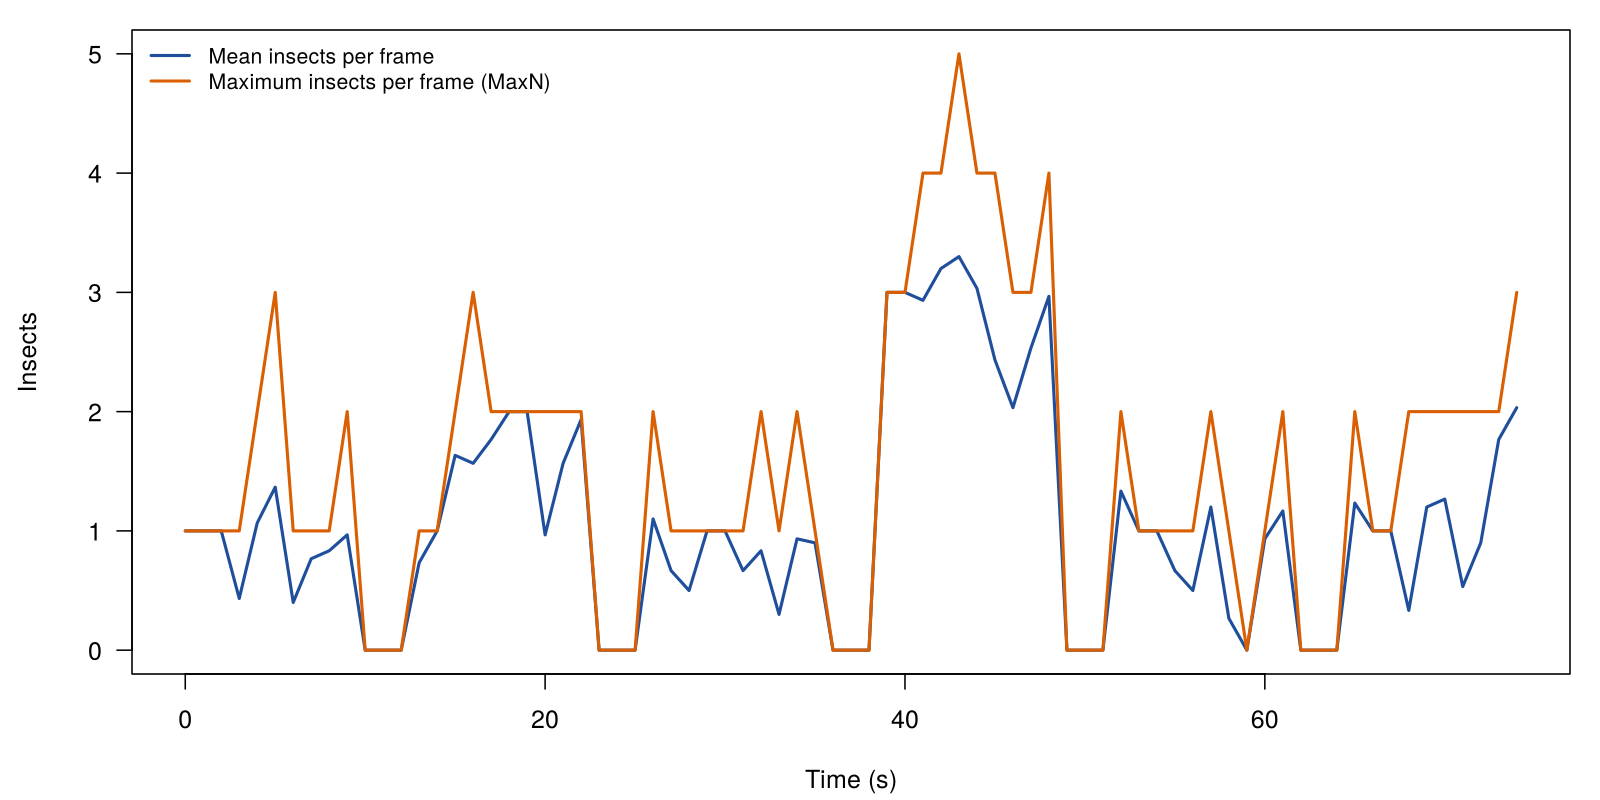

The table this chart was drawn from, first rows:
bin_start, n_frames, mean_count, max_count, n_tracks, n_new_tracks
0, 30, 1, 1, 1, 1
1, 30, 1, 1, 1, 0
2, 30, 1, 1, 1, 0
3, 30, 0.4333, 1, 1, 0
4, 30, 1.067, 2, 2, 1
5, 30, 1.367, 3, 5, 4
6, 30, 0.4, 1, 1, 0
7, 30, 0.7667, 1, 1, 0
8, 30, 0.8333, 1, 1, 0
9, 30, 0.9667, 2, 2, 1
10, 30, 0, 0, 0, 0
11, 30, 0, 0, 0, 0
12, 30, 0, 0, 0, 0
13, 30, 0.7333, 1, 1, 1
14, 30, 1, 1, 1, 0
15, 30, 1.633, 2, 3, 2
16, 30, 1.567, 3, 4, 1
17, 30, 1.767, 2, 3, 1
18, 30, 2, 2, 2, 0
19, 30, 2, 2, 2, 0
20, 30, 0.9667, 2, 2, 0
21, 30, 1.567, 2, 3, 1
22, 30, 1.933, 2, 2, 0
23, 30, 0, 0, 0, 0
24, 30, 0, 0, 0, 0
25, 30, 0, 0, 0, 0
26, 30, 1.1, 2, 2, 2
27, 30, 0.6667, 1, 2, 0
28, 30, 0.5, 1, 1, 0
29, 30, 1, 1, 1, 0
30, 30, 1, 1, 1, 0
31, 30, 0.6667, 1, 1, 0
32, 30, 0.8333, 2, 2, 1
33, 30, 0.3, 1, 2, 0
34, 30, 0.9333, 2, 2, 1
35, 30, 0.9, 1, 2, 0
36, 30, 0, 0, 0, 0
37, 30, 0, 0, 0, 0
38, 30, 0, 0, 0, 0
39, 30, 3, 3, 3, 3
40, 30, 3, 3, 3, 0
41, 30, 2.933, 4, 4, 1
42, 30, 3.2, 4, 4, 1
43, 30, 3.3, 5, 5, 1
44, 30, 3.033, 4, 4, 0
45, 30, 2.433, 4, 4, 0
46, 30, 2.033, 3, 3, 1
47, 30, 2.533, 3, 3, 0
48, 30, 2.967, 4, 4, 1
49, 30, 0, 0, 0, 0
50, 30, 0, 0, 0, 0
51, 30, 0, 0, 0, 0
52, 30, 1.333, 2, 2, 2
53, 30, 1, 1, 1, 0
54, 30, 1, 1, 1, 0
55, 30, 0.6667, 1, 1, 0
56, 30, 0.5, 1, 2, 1
57, 30, 1.2, 2, 2, 0
58, 30, 0.2667, 1, 1, 0
59, 30, 0, 0, 0, 0
... 15 more rows
